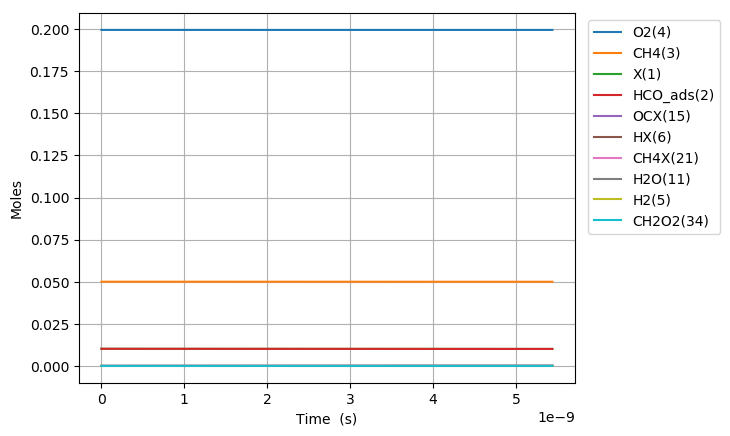

The file beside this chart, header and first rows:
Time (s), Volume (m^3), N2, Ar, He, Ne, X(1), HCO_ads(2), CH4(3), O2(4), CHOX2(20), CH4X(21), OX(7), OCX(15), HOX(9), HX(6), CH2O2(34), H2OX(10), H2O(11), H2(5), CO(14)
0.0, 0.07483, 0.7505, 0.0, 0.0, 0.0, 0.01018, 0.01018, 0.05, 0.1995, 0.0, 0.0, 0.0, 0.0, 0.0, 0.0, 0.0, 0.0, 0.0, 0.0, 0.0
7.884870375042001e-24, 0.07483, 0.7505, 0.0, 0.0, 0.0, 0.01018, 0.01018, 0.05, 0.1995, 2.1784773860555036e-18, 5.3709084755483314e-20, 3.665943944475062e-20, 9.375570041474354e-33, 9.375570041458828e-33, 1.4935575192670808e-44, 5.892009330916047e-46, 2.360110613341707e-70, 6.017363782428983e-82, 1.4487775196939836e-91, 8.254937305338751e-50
2.2077637050117604e-23, 0.07483, 0.7505, 0.0, 0.0, 0.0, 0.01018, 0.01018, 0.05, 0.1995, 6.099731027339821e-18, 1.5038543731535314e-19, 1.0264643044527132e-19, 5.662844305049109e-32, 5.662844305030677e-32, 1.7731514868708797e-43, 6.994993477651703e-45, 2.187421274273123e-63, 1.0009516578958766e-74, 3.877746424929467e-80, 9.800261568895945e-49
5.046317040026881e-23, 0.07483, 0.7505, 0.0, 0.0, 0.0, 0.01018, 0.01018, 0.05, 0.1995, 1.3942215695511414e-17, 3.437381424350923e-19, 2.3462041244619103e-19, 2.7264157680586394e-31, 2.726415768040544e-31, 1.7408906444484136e-42, 6.867726076079075e-44, 1.9687277012712067e-62, 1.9018526000646784e-73, 7.478510962305112e-79, 9.621954923095962e-48
1.0723423710057122e-22, 0.07483, 0.7505, 0.0, 0.0, 0.0, 0.01018, 0.01018, 0.05, 0.1995, 2.962709457478741e-17, 7.304435526745681e-19, 4.985683764475436e-19, 1.1906973952650697e-30, 1.1906973952490644e-30, 1.5397980600440678e-41, 6.074425939724195e-43, 1.5970435590658952e-61, 3.113378794561849e-72, 1.2802102839800663e-77, 8.510510164297574e-47
2.2077637050117604e-22, 0.07483, 0.7505, 0.0, 0.0, 0.0, 0.01018, 0.01018, 0.05, 0.1995, 6.099649050924495e-17, 1.5038543731535107e-18, 1.026464304448301e-18, 4.9709272359701394e-30, 4.9709272358356035e-30, 1.2942930492411236e-40, 5.105921013882822e-42, 1.2804674418692466e-60, 4.998823615204286e-71, 2.1134271978907716e-76, 7.153596589783425e-46
4.478606373023857e-22, 0.07483, 0.7505, 0.0, 0.0, 0.0, 0.01018, 0.01018, 0.05, 0.1995, 1.2373383511517349e-16, 3.0506760141113592e-18, 2.0822561604420257e-18, 2.0307859732469457e-29, 2.030785973136646e-29, 1.06113963962902e-39, 4.1861425338122804e-41, 1.0267310186662365e-59, 8.017161040628443e-70, 3.4333733033048977e-75, 5.864950686382848e-45
9.02029170904805e-22, 0.07483, 0.7505, 0.0, 0.0, 0.0, 0.01018, 0.01018, 0.05, 0.1995, 2.4920273554214736e-16, 6.14431929602691e-18, 4.1938398723983155e-18, 8.208761598536517e-29, 8.208761597643285e-29, 8.59338392024115e-39, 3.3900467567563875e-40, 8.283674841806822e-59, 1.2931897819083734e-68, 5.534890833531843e-74, 4.749589124910459e-44
1.8103662381096433e-21, 0.07483, 0.7505, 0.0, 0.0, 0.0, 0.01018, 0.01018, 0.05, 0.1995, 5.001173833930871e-16, 1.2331605859857423e-17, 8.417007296186254e-18, 3.3007069352706825e-28, 3.30070693455173e-28, 6.916702985701963e-38, 2.7286045569192004e-39, 6.85159848394764e-58, 2.1361280139601136e-67, 8.889018343242053e-73, 3.822882532582908e-43
3.6270403725193205e-21, 0.07483, 0.7505, 0.0, 0.0, 0.0, 0.01018, 0.01018, 0.05, 0.1995, 1.0018540841707387e-15, 2.4706178987516096e-17, 1.6863342143263568e-17, 1.323731108724705e-27, 1.3237311081477907e-27, 5.550218545982492e-37, 2.1895333149003714e-38, 1.7690291280254568e-57, 1.2518868564688533e-66, 8.88901835081506e-73, 3.067622475568693e-42
7.260388641338675e-21, 0.07483, 0.7505, 0.0, 0.0, 0.0, 0.01018, 0.01018, 0.05, 0.1995, 2.0049572426856023e-15, 4.9455325242824037e-17, 3.375601183542395e-17, 5.30182897934158e-27, 5.301828974719247e-27, 4.446928861186984e-36, 1.7542910805933553e-37, 3.654335992220896e-56, 4.419616547387836e-65, 8.889019323102367e-73, 2.457830951045931e-41
1.4527085178977384e-20, 0.07483, 0.7505, 0.0, 0.0, 0.0, 0.01018, 0.01018, 0.05, 0.1995, 4.0096836799938905e-15, 9.895361775340233e-17, 6.754135121176776e-17, 2.1221132879579175e-26, 2.1221132842572403e-26, 3.5602470087265244e-35, 1.4044995472338289e-36, 1.1507724064596987e-54, 2.7490292487058493e-63, 8.889143965107288e-73, 1.9677592270285713e-40
2.1793781716616092e-20, 0.07483, 0.7505, 0.0, 0.0, 0.0, 0.01018, 0.01018, 0.05, 0.1995, 6.012931329214429e-15, 1.48451910263943e-16, 1.0132669058013457e-16, 4.5103544936937257e-26, 4.510354483110037e-26, 1.0182067629010809e-34, 4.0167744933982095e-36, 5.379753679272725e-54, 1.5388220250910644e-62, 5.138595515346955e-69, 5.6276593976412575e-40
2.90604782542548e-20, 0.07483, 0.7505, 0.0, 0.0, 0.0, 0.01018, 0.01018, 0.05, 0.1995, 8.014701281177244e-15, 1.9795020277444605e-16, 1.3511202994052442e-16, 7.694906514953249e-26, 7.694906492626774e-26, 2.1479248521296373e-34, 8.47345556337528e-36, 1.7970714469474544e-53, 5.763337857305364e-62, 1.198936687453528e-68, 1.1871645254252371e-39
4.359387132953222e-20, 0.07483, 0.7505, 0.0, 0.0, 0.0, 0.01018, 0.01018, 0.05, 0.1995, 1.201477650075579e-14, 2.96946787795364e-16, 2.026827086425828e-16, 1.5932903287198586e-25, 1.593290322621132e-25, 5.8672971215695595e-34, 2.3146192189846378e-35, 1.076600989368964e-52, 4.069876860965486e-61, 1.628872395631423e-68, 3.2428727666485656e-39
5.812726440480964e-20, 0.07483, 0.7505, 0.0, 0.0, 0.0, 0.01018, 0.01018, 0.05, 0.1995, 1.600942675044877e-14, 3.9594337281614386e-16, 2.702533873153071e-16, 2.7099218936345126e-25, 2.70992188087311e-25, 1.227714332895193e-33, 4.843271324875345e-35, 3.598528677995846e-52, 1.5491566886332778e-60, 2.724062995265505e-68, 6.78561404914897e-39
7.266065748008705e-20, 0.07483, 0.7505, 0.0, 0.0, 0.0, 0.01018, 0.01018, 0.05, 0.1995, 1.999827180566632e-14, 4.949399578367756e-16, 3.3782406595660216e-16, 4.140301909519835e-25, 4.140301886287139e-25, 2.2351081091055197e-33, 8.81738912935813e-35, 9.712020314074317e-52, 4.698184271471274e-60, 4.715106689846714e-68, 1.2353509761848663e-38
1.0172744363064189e-19, 0.07483, 0.7505, 0.0, 0.0, 0.0, 0.01018, 0.01018, 0.05, 0.1995, 2.7958230857418394e-14, 6.92933127877586e-16, 4.729654231429309e-16, 7.962015147657468e-25, 7.962015086312361e-25, 5.90172305184639e-33, 2.3282000754164614e-34, 5.441704591524155e-51, 4.027107951311936e-59, 5.743942788199335e-68, 3.261900091661014e-38
1.5986101593175155e-19, 0.07483, 0.7505, 0.0, 0.0, 0.0, 0.01018, 0.01018, 0.05, 0.1995, 4.38079376373737e-14, 1.0889194679574076e-15, 7.432481371328997e-16, 1.942574521653785e-24, 1.9425744979311003e-24, 2.282247548065376e-32, 9.00335184631002e-34, 5.677422462136934e-50, 7.631158450507714e-58, 7.745121321276862e-68, 1.2614050931434585e-37
2.179945882328612e-19, 0.07483, 0.7505, 0.0, 0.0, 0.0, 0.01018, 0.01018, 0.05, 0.1995, 5.956432660976264e-14, 1.4849058080348314e-15, 1.0135308506121819e-15, 3.5987592925451444e-24, 3.598759233669737e-24, 5.664125128505372e-32, 2.2344688890865897e-33, 2.4476587693781116e-49, 4.074616631753864e-57, 3.299838299895858e-66, 3.1305790268846404e-37
3.3426173283508053e-19, 0.07483, 0.7505, 0.0, 0.0, 0.0, 0.01018, 0.01018, 0.05, 0.1995, 9.080004595121567e-14, 2.2768784881825034e-15, 1.5540962760391728e-15, 8.440103203228349e-24, 8.440102989386068e-24, 2.057275668266368e-31, 8.115849090059857e-33, 2.2045566290236917e-48, 6.072639677560116e-56, 4.3850772593521044e-66, 1.137062470069024e-36
4.505288774372999e-19, 0.07483, 0.7505, 0.0, 0.0, 0.0, 0.01018, 0.01018, 0.05, 0.1995, 1.2166923987338847e-13, 3.0688511683206287e-15, 2.094661699424093e-15, 1.5320079600636562e-23, 1.5320079085760994e-23, 4.953374888651049e-31, 1.954081492475167e-32, 9.052060834648733e-48, 3.067340816215821e-55, 5.466901773890636e-65, 2.737745266046154e-36
5.667960220395192e-19, 0.07483, 0.7505, 0.0, 0.0, 0.0, 0.01018, 0.01018, 0.05, 0.1995, 1.5217604551578373e-13, 3.860823848449234e-15, 2.6352271207670297e-15, 2.4238637264234908e-23, 2.423863625446248e-23, 9.714544088472542e-31, 3.832338806944143e-32, 2.6839985041158545e-47, 1.0622936092668414e-54, 1.4339292428564441e-64, 5.3692578993589577e-36
6.830631666417385e-19, 0.07483, 0.7505, 0.0, 0.0, 0.0, 0.01018, 0.01018, 0.05, 0.1995, 1.8232466233367312e-13, 4.652796528568346e-15, 3.175792540068039e-15, 3.5195759115370103e-23, 3.5195757367721457e-23, 1.6813303074158734e-30, 6.632763540645908e-32, 6.546170802294852e-47, 2.957203799809027e-54, 2.4710321760333152e-64, 9.29276351577069e-36
9.155974558461771e-19, 0.07483, 0.7505, 0.0, 0.0, 0.0, 0.01018, 0.01018, 0.05, 0.1995, 2.415625981562098e-13, 6.236741888778196e-15, 4.256923372544421e-15, 6.322568552762591e-23, 6.322568139361163e-23, 3.977140090534487e-30, 1.5689617722461272e-31, 2.701274274641631e-46, 1.536178302224373e-53, 3.5895893623348783e-64, 2.1981773954404748e-35
1.1481317450506158e-18, 0.07483, 0.7505, 0.0, 0.0, 0.0, 0.01018, 0.01018, 0.05, 0.1995, 2.994158221928028e-13, 7.820687248950396e-15, 5.3380541968535566e-15, 9.940983594139762e-23, 9.940982787443377e-23, 7.760845271925905e-30, 3.0616144452519738e-31, 8.014445471182501e-46, 5.352969275614994e-53, 3.784825555647751e-64, 4.2894427782233884e-35
1.3806660342550545e-18, 0.07483, 0.7505, 0.0, 0.0, 0.0, 0.01018, 0.01018, 0.05, 0.1995, 3.5591810115210404e-13, 9.404632609085165e-15, 6.41918501299576e-15, 1.4374820009467427e-22, 1.4374818613454784e-22, 1.3430378931135437e-29, 5.298216972514886e-31, 1.9591924846174192e-45, 1.5021242133335807e-52, 4.106238821754412e-64, 7.42301135380517e-35
1.6132003234594931e-18, 0.07483, 0.7505, 0.0, 0.0, 0.0, 0.01018, 0.01018, 0.05, 0.1995, 4.111019757087778e-13, 1.098857796918272e-14, 7.500315820971322e-15, 1.9624078086631711e-22, 1.9624075864277782e-22, 2.1380218541948437e-29, 8.434388734367118e-31, 4.2095236306925716e-45, 3.672181987732219e-52, 5.137220059497691e-64, 1.1816912064577362e-34
1.845734612663932e-18, 0.07483, 0.7505, 0.0, 0.0, 0.0, 0.01018, 0.01018, 0.05, 0.1995, 4.649982176364896e-13, 1.2572523329243262e-14, 8.581446620780511e-15, 2.568875848711952e-22, 2.5688755161463417e-22, 3.1994568243255217e-29, 1.2621696332170018e-30, 8.217635610557863e-45, 8.099772752951769e-52, 7.324712372218732e-64, 1.7683495761173003e-34
2.0782689018683705e-18, 0.07483, 0.7505, 0.0, 0.0, 0.0, 0.01018, 0.01018, 0.05, 0.1995, 5.176361596430713e-13, 1.4156468689266989e-14, 9.66257741242359e-15, 3.2568861478779753e-22, 3.256885673365982e-22, 4.5650559902674026e-29, 1.8008916391821233e-30, 1.490318615696532e-44, 1.6540079009404088e-51, 1.1969708789953889e-63, 2.523120444002539e-34
2.401848861747774e-18, 0.07483, 0.7505, 0.0, 0.0, 0.0, 0.01018, 0.01018, 0.05, 0.1995, 5.888449752654444e-13, 1.636058653264825e-14, 1.1167010398292279e-14, 4.349960259109331e-22, 4.349959527004932e-22, 7.043230999994537e-29, 2.7785192224945762e-30, 3.0841292998882357e-44, 3.976655853173349e-51, 2.620624298201776e-63, 3.89281543704913e-34
2.7254288216271773e-18, 0.07483, 0.7505, 0.0, 0.0, 0.0, 0.01018, 0.01018, 0.05, 0.1995, 6.577505572509015e-13, 1.8564704375959095e-14, 1.267144336834953e-14, 5.600930625410595e-22, 5.60092955611541e-22, 1.028718441472136e-28, 4.0582425369379414e-30, 5.818369867122509e-44, 8.558880994060508e-51, 5.883149578448377e-63, 5.685758563900019e-34
3.0490087815065808e-18, 0.07483, 0.7505, 0.0, 0.0, 0.0, 0.01018, 0.01018, 0.05, 0.1995, 7.24428029099186e-13, 2.076882221920002e-14, 1.4175876322596025e-14, 7.009797199366039e-22, 7.009795702507152e-22, 1.4400573088845722e-28, 5.680953690479407e-30, 1.0206720371429665e-43, 1.68394001204826e-50, 1.2601412284366551e-62, 7.959241309937294e-34
3.3725887413859842e-18, 0.07483, 0.7505, 0.0, 0.0, 0.0, 0.01018, 0.01018, 0.05, 0.1995, 7.8894930800659e-13, 2.2972940062371495e-14, 1.5680309261032414e-14, 8.576559995999474e-22, 8.576557970482845e-22, 1.9486539798685224e-28, 7.687341989867871e-30, 1.6907976736898763e-43, 3.0892911233881173e-50, 2.5218280240586882e-62, 1.0770271032365404e-33
3.696168701265387e-18, 0.07483, 0.7505, 0.0, 0.0, 0.0, 0.01018, 0.01018, 0.05, 0.1995, 8.513844567664418e-13, 2.5177057905473984e-14, 1.7184742183659324e-14, 1.0301219000598697e-21, 1.0301216334571015e-21, 2.5648594413198818e-28, 1.011824155805388e-29, 2.6731973062586676e-43, 5.353422770409929e-50, 4.7687738719799504e-62, 1.4176057985260535e-33
4.019748661144791e-18, 0.07483, 0.7505, 0.0, 0.0, 0.0, 0.01018, 0.01018, 0.05, 0.1995, 9.118005925315607e-13, 2.7381175748507933e-14, 1.8689175090477358e-14, 1.2183774237984468e-21, 1.2183770808888328e-21, 3.2989716030851836e-28, 1.3014277131696526e-29, 4.066637933844331e-43, 8.855199591831442e-50, 8.544072643411423e-62, 1.8233519068436405e-33
4.343328621024194e-18, 0.07483, 0.7505, 0.0, 0.0, 0.0, 0.01018, 0.01018, 0.05, 0.1995, 9.702632049584839e-13, 2.958529359147377e-14, 2.0193607981487114e-14, 1.422422569236074e-21, 1.4224221366891803e-21, 4.161329576120195e-28, 1.6416235983759646e-29, 5.988249571324176e-43, 1.408340237423831e-49, 1.4662237738703636e-61, 2.2999798905087846e-33
4.6669085809035975e-18, 0.07483, 0.7505, 0.0, 0.0, 0.0, 0.01018, 0.01018, 0.05, 0.1995, 1.0268351831055539e-12, 3.17894114343719e-14, 2.1698040856689152e-14, 1.6422573379650245e-21, 1.642256801379863e-21, 5.162232661512273e-28, 2.036474833927755e-29, 8.576104781168607e-43, 2.1664087643325383e-49, 2.419300953023668e-61, 2.8531822092156187e-33
4.990488540783001e-18, 0.07483, 0.7505, 0.0, 0.0, 0.0, 0.01018, 0.01018, 0.05, 0.1995, 1.0815778922832344e-12, 3.3993529277202754e-14, 2.3202473716084036e-14, 1.8778817280508927e-21, 1.8778810719515957e-21, 6.31202177274091e-28, 2.490060858207964e-29, 1.1989930381823446e-42, 3.2375599101115604e-49, 3.863634043910455e-61, 3.488674322317724e-33
5.3140685006624044e-18, 0.07483, 0.7505, 0.0, 0.0, 0.0, 0.01018, 0.01018, 0.05, 0.1995, 1.1345502796828066e-12, 3.619764711996669e-14, 2.470690655967228e-14, 2.1292957407816975e-21, 2.1292949486213e-21, 7.621001421486487e-28, 3.006446749272784e-29, 1.6413643464484193e-42, 4.718009201289891e-49, 5.990396606511676e-61, 4.212151570191379e-33
5.637648460541808e-18, 0.07483, 0.7505, 0.0, 0.0, 0.0, 0.01018, 0.01018, 0.05, 0.1995, 1.1858098034724833e-12, 3.8401764962664106e-14, 2.6211339387454415e-14, 2.3964993744400987e-21, 2.396498428596776e-21, 9.09951233774159e-28, 3.5897118731205024e-29, 2.2056163879386378e-42, 6.724147958448048e-49, 9.054296211899856e-61, 5.029329311553649e-33
5.961228420421211e-18, 0.07483, 0.7505, 0.0, 0.0, 0.0, 0.01018, 0.01018, 0.05, 0.1995, 1.2354116684747137e-12, 4.060588280529535e-14, 2.7715772199430936e-14, 2.6794926302977317e-21, 2.6794915120783997e-21, 1.0757860589073188e-27, 4.2439219215967594e-29, 2.9153872886980896e-42, 9.39610179353252e-49, 1.3372524879515178e-60, 5.945903747498512e-33
6.284808380300615e-18, 0.07483, 0.7505, 0.0, 0.0, 0.0, 0.01018, 0.01018, 0.05, 0.1995, 1.283409653202071e-12, 4.2810000647860806e-14, 2.922020499560232e-14, 2.978275506843411e-21, 2.9782741964803535e-21, 1.260638471306107e-27, 4.9731553958040224e-29, 3.797149274192291e-42, 1.2899829510357937e-48, 1.9351807175244824e-60, 6.967589025767545e-33
6.608388340180018e-18, 0.07483, 0.7505, 0.0, 0.0, 0.0, 0.01018, 0.01018, 0.05, 0.1995, 1.3298554562733006e-12, 4.501411849036077e-14, 3.072463777596905e-14, 3.292848005237307e-21, 3.2928464818914505e-21, 1.4655391731739638e-27, 5.781478364120544e-29, 4.8804468253787576e-42, 1.743106455838084e-48, 2.748907412017165e-60, 8.100081875766e-33
6.9319683000594216e-18, 0.07483, 0.7505, 0.0, 0.0, 0.0, 0.01018, 0.01018, 0.05, 0.1995, 1.3747994215346145e-12, 4.721823633279561e-14, 3.222907054053157e-14, 3.623210124071152e-21, 3.623208365828955e-21, 1.6915218587998236e-27, 6.672968698551441e-29, 6.197991181703273e-42, 2.321772690278697e-48, 3.840307114927268e-60, 9.34909556462204e-33
7.255548259938824e-18, 0.07483, 0.7505, 0.0, 0.0, 0.0, 0.01018, 0.01018, 0.05, 0.1995, 1.4182899706096347e-12, 4.9422354175165635e-14, 3.3733503289290307e-14, 3.969361864369613e-21, 3.969359848246034e-21, 1.9396173701071462e-27, 7.651693018663425e-29, 7.785892073466727e-42, 3.05242334996726e-48, 5.283758765790109e-60, 1.0720327594751719e-32
7.579128219818228e-18, 0.07483, 0.7505, 0.0, 0.0, 0.0, 0.01018, 0.01018, 0.05, 0.1995, 1.460374235628773e-12, 5.162647201747114e-14, 3.5237936022245697e-14, 4.331303224823514e-21, 4.33130092675916e-21, 2.2108592844699486e-27, 8.721728735238145e-29, 9.683758544774195e-42, 3.9654235967341864e-48, 7.169754460488944e-60, 1.2219490587867463e-32
7.902708179697633e-18, 0.07483, 0.7505, 0.0, 0.0, 0.0, 0.01018, 0.01018, 0.05, 0.1995, 1.5010975676537253e-12, 5.383058985971245e-14, 3.6742368739398146e-14, 4.7090342063518925e-21, 4.709031601215742e-21, 2.50627857444942e-27, 9.88714298320161e-29, 1.193492487541222e-41, 5.09552907543144e-48, 9.605555985587914e-60, 1.385228276919832e-32
8.226288139577037e-18, 0.07483, 0.7505, 0.0, 0.0, 0.0, 0.01018, 0.01018, 0.05, 0.1995, 1.5405040910454394e-12, 5.603470770188983e-14, 3.8246801440748064e-14, 5.102554807749193e-21, 5.1025518693359886e-21, 2.826908702092971e-27, 1.1152012718377804e-28, 1.4586557074556294e-41, 6.482193338447795e-48, 1.2719250491925564e-59, 1.5624416123819547e-32
8.549868099456441e-18, 0.07483, 0.7505, 0.0, 0.0, 0.0, 0.01018, 0.01018, 0.05, 0.1995, 1.5786362792399278e-12, 5.823882554400358e-14, 3.975123412629581e-14, 5.51186502984222e-21, 5.5118617308749574e-21, 3.1737807504060515e-27, 1.2520405511389796e-28, 1.7689873398026089e-41, 8.170069935487996e-48, 1.6660814113978834e-59, 1.7541589488163485e-32
8.873448059335845e-18, 0.07483, 0.7505, 0.0, 0.0, 0.0, 0.01018, 0.01018, 0.05, 0.1995, 1.6155354410252289e-12, 6.044294338605396e-14, 4.125566679604179e-14, 5.936964871518159e-21, 5.936961183645717e-21, 3.5479280722909164e-27, 1.3996397887489438e-28, 2.1300255967246505e-41, 1.0209354304360445e-47, 2.1606618813463684e-59, 1.960951424483313e-32
9.19702801921525e-18, 0.07483, 0.7505, 0.0, 0.0, 0.0, 0.01018, 0.01018, 0.05, 0.1995, 1.6512413544394536e-12, 6.264706122804127e-14, 4.276009944998633e-14, 6.3778543335165356e-21, 6.3778502273159385e-21, 3.9503818515728656e-27, 1.558405781502905e-28, 2.547746635382044e-41, 1.2656320145333082e-47, 2.776097147021907e-59, 2.1833889788269804e-32
9.520607979094654e-18, 0.07483, 0.7505, 0.0, 0.0, 0.0, 0.01018, 0.01018, 0.05, 0.1995, 1.6857926931527493e-12, 6.485117906996568e-14, 4.426453208812981e-14, 6.834533414807149e-21, 6.83452885978141e-21, 4.3821753432526505e-27, 1.7287461433043964e-28, 3.028576189381548e-41, 1.5573696458293493e-47, 3.536108047752433e-59, 2.4220426960748102e-32
9.844187938974058e-18, 0.07483, 0.7505, 0.0, 0.0, 0.0, 0.01018, 0.01018, 0.05, 0.1995, 1.7192267105521699e-12, 6.705529691182753e-14, 4.5768964710472523e-14, 7.307002116049494e-21, 7.306997080629672e-21, 4.8443398244663746e-27, 1.9110677077992942e-28, 3.579410678773625e-41, 1.9031237568972625e-47, 4.467913410470153e-59, 2.677482567321568e-32
1.0491347858732865e-17, 0.07483, 0.7505, 0.0, 0.0, 0.0, 0.01018, 0.01018, 0.05, 0.1995, 1.782886481493861e-12, 7.146353259536432e-14, 4.8777829907757044e-14, 8.299308374878411e-21, 8.299302279668297e-21, 5.863914061591329e-27, 2.3132846188506076e-28, 4.921140041129118e-41, 2.7884442786947194e-47, 6.976977070091124e-59, 3.24100471449214e-32
1.1138507778491672e-17, 0.07483, 0.7505, 0.0, 0.0, 0.0, 0.01018, 0.01018, 0.05, 0.1995, 1.842496009675994e-12, 7.587176827865348e-14, 5.17866950418424e-14, 9.354773107141384e-21, 9.354765812984369e-21, 7.017364305180157e-27, 2.768314941445119e-28, 6.638078423644346e-41, 3.9932499105262163e-47, 1.0608206463382948e-58, 3.8785206144468496e-32
1.1785667698250478e-17, 0.07483, 0.7505, 0.0, 0.0, 0.0, 0.01018, 0.01018, 0.05, 0.1995, 1.898312446460551e-12, 8.028000396169669e-14, 5.479556011273088e-14, 1.0473396315473286e-20, 1.0473387674633908e-20, 8.312943862694292e-27, 3.279414563886303e-28, 8.803866253446847e-41, 5.603560711485433e-47, 1.5749846260218793e-58, 4.59459190539757e-32
1.2432827618009285e-17, 0.07483, 0.7505, 0.0, 0.0, 0.0, 0.01018, 0.01018, 0.05, 0.1995, 1.950576857713922e-12, 8.468823964449551e-14, 5.780442512042469e-14, 1.1655178000879221e-20, 1.1655167857041195e-20, 9.758907948533165e-27, 3.8498401267550923e-28, 1.1501259712203836e-40, 7.721894647160969e-47, 2.289286975443074e-58, 5.393781280146154e-32
1.3079987537768092e-17, 0.07483, 0.7505, 0.0, 0.0, 0.0, 0.01018, 0.01018, 0.05, 0.1995, 1.999515570518872e-12, 8.909647532705146e-14, 6.081329006492587e-14, 1.2900118159975178e-20, 1.2900106348236037e-20, 1.1363516913376814e-26, 4.482850296869307e-28, 1.4822684511887774e-40, 1.046933222509683e-46, 3.265074703835993e-58, 6.280654270951787e-32
1.3727147457526899e-17, 0.07483, 0.7505, 0.0, 0.0, 0.0, 0.01018, 0.01018, 0.05, 0.1995, 2.045340622228562e-12, 9.350471100936592e-14, 6.382215494623634e-14, 1.420821678841586e-20, 1.4208203135285805e-20, 1.313503223138134e-26, 5.181704184252436e-28, 1.887071484920001e-40, 1.398745641537768e-46, 4.5779169840294974e-58, 7.259777031642816e-32
... 1,167 more rows
